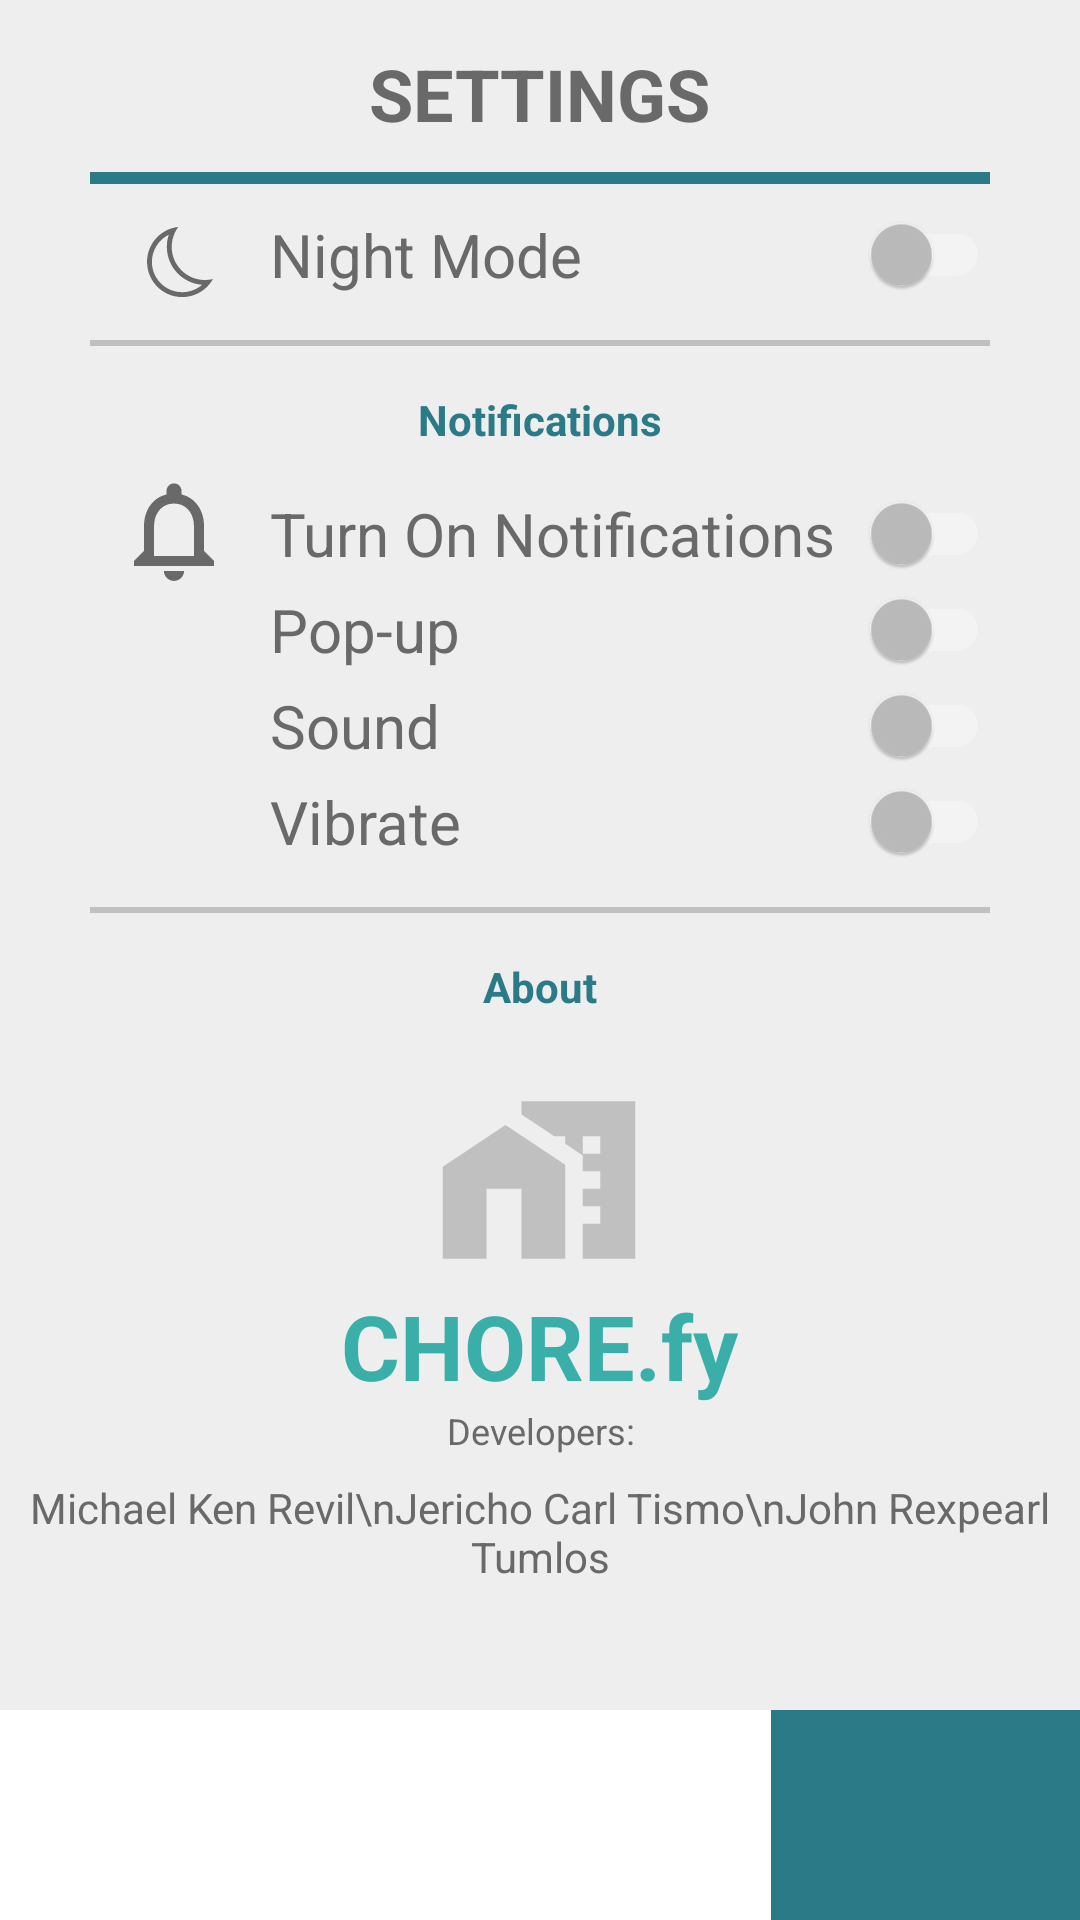

The Android layout XML behind this screen, and the referenced resources:
<!-- AndroidManifest.xml: application theme Theme.Design.NoActionBar -->
<!-- res/layout/activity_settings_page.xml -->
<?xml version="1.0" encoding="utf-8"?>
<RelativeLayout xmlns:android="http://schemas.android.com/apk/res/android"
    xmlns:app="http://schemas.android.com/apk/res-auto"
    xmlns:tools="http://schemas.android.com/tools"
    android:layout_width="match_parent"
    android:layout_height="match_parent"
    android:background="#EEEEEE"
    tools:context=".activity_settings_page">

    
    <LinearLayout
        android:layout_width="match_parent"
        android:layout_height="wrap_content"
        android:layout_alignParentStart="true"
        android:layout_alignParentBottom="true"
        android:layout_centerHorizontal="true"
        android:orientation="horizontal">

        <ImageButton
            android:id="@+id/imgBtnFeatures"
            android:layout_width="0dp"
            android:layout_height="70dp"
            android:layout_weight="1"
            android:tint="@color/dark_teal"
            android:background="@drawable/button_border"
            android:contentDescription="@null"
            android:padding="26dp"
            android:scaleType="fitCenter"
            app:srcCompat="@drawable/menu_icon" />

        <ImageButton
            android:id="@+id/imgBtnHome"
            android:layout_width="0dp"
            android:layout_height="70dp"
            android:layout_weight="1.5"
            android:tint="@color/dark_teal"
            android:background="@drawable/button_border"
            android:contentDescription="@null"
            app:srcCompat="@drawable/home_icon" />

        <ImageButton
            android:id="@+id/imgBtnSettings"
            android:layout_width="0dp"
            android:layout_height="70dp"
            android:layout_weight="1"
            android:background="@drawable/button_border"
            android:backgroundTint="@color/dark_teal"
            android:contentDescription="@null"
            android:padding="19dp"
            android:scaleType="fitCenter"
            android:tint="@color/white"
            app:srcCompat="@drawable/settings_icon" />

    </LinearLayout>

    <LinearLayout
        android:layout_width="match_parent"
        android:layout_height="match_parent"
        android:layout_alignParentStart="true"
        android:layout_alignParentTop="true"
        android:layout_alignParentBottom="true"
        android:layout_centerHorizontal="true"
        android:layout_marginBottom="70dp"
        android:orientation="vertical">

        <TextView
            android:id="@+id/text_view_settings"
            android:layout_width="wrap_content"
            android:layout_height="wrap_content"
            android:layout_marginTop="15dp"
            android:layout_gravity="center"
            android:textSize="24sp"
            android:textStyle="bold"
            android:textColor="@color/dark_gray"
            android:text="@string/settings_page_title" />

        <View
            android:layout_width="match_parent"
            android:layout_height="4dp"
            android:layout_marginStart="30dp"
            android:layout_marginTop="10dp"
            android:layout_marginEnd="30dp"
            android:background="@color/dark_teal" />

        <LinearLayout
            android:layout_width="match_parent"
            android:layout_height="wrap_content"
            android:orientation="horizontal">

            <ImageView
                android:id="@+id/image_view_night_mode"
                android:contentDescription="@null"
                android:layout_width="60dp"
                android:layout_height="match_parent"
                android:layout_marginStart="30dp"
                app:srcCompat="@drawable/night_mode_icon"
                app:tint="@color/dark_gray" />

            <androidx.appcompat.widget.SwitchCompat
                android:id="@+id/switch_night_mode"
                android:layout_width="match_parent"
                android:layout_height="wrap_content"
                android:layout_marginStart="0dp"
                android:layout_marginTop="10dp"
                android:layout_marginEnd="30dp"
                android:layout_marginBottom="15dp"
                android:text="@string/night_mode_string"
                android:textColor="@color/dark_gray"
                android:textSize="20sp" />

        </LinearLayout>

        <View
            android:layout_width="match_parent"
            android:layout_height="2dp"
            android:layout_marginStart="30dp"
            android:layout_marginEnd="30dp"
            android:layout_marginTop="0dp"
            android:background="@color/light_gray" />

        <TextView
            android:id="@+id/text_view_notifications"
            android:layout_width="match_parent"
            android:layout_height="wrap_content"
            android:gravity="center"
            android:layout_marginTop="15dp"
            android:text="@string/notifications_title"
            android:textColor="@color/dark_teal"
            android:textSize="14sp"
            android:textStyle="bold"/>

        <LinearLayout
            android:layout_width="match_parent"
            android:layout_height="wrap_content"
            android:orientation="horizontal">

            <ImageView
                android:id="@+id/image_view_notifications"
                android:contentDescription="@null"
                android:layout_width="40dp"
                android:layout_height="55dp"
                android:layout_marginStart="38dp"
                android:layout_marginEnd="12dp"
                app:srcCompat="@drawable/notifications_icon"
                app:tint="@color/dark_gray"/>

            <LinearLayout
                android:layout_width="match_parent"
                android:layout_height="wrap_content"
                android:layout_marginEnd="30dp"
                android:orientation="vertical">

                <androidx.appcompat.widget.SwitchCompat
                    android:id="@+id/switch_notifications"
                    android:layout_width="match_parent"
                    android:layout_height="wrap_content"
                    android:layout_marginTop="15dp"
                    android:layout_marginBottom="5dp"
                    android:text="@string/on_notifications_string"
                    android:textColor="@color/dark_gray"
                    android:textSize="20sp" />

                <androidx.appcompat.widget.SwitchCompat
                    android:id="@+id/switch_pop_up"
                    android:layout_width="match_parent"
                    android:layout_height="wrap_content"
                    android:layout_marginBottom="5dp"
                    android:text="@string/pop_up_string"
                    android:textColor="@color/dark_gray"
                    android:textSize="20sp" />

                <androidx.appcompat.widget.SwitchCompat
                    android:id="@+id/switch_sound"
                    android:layout_width="match_parent"
                    android:layout_height="wrap_content"
                    android:layout_marginBottom="5dp"
                    android:text="@string/sound_string"
                    android:textColor="@color/dark_gray"
                    android:textSize="20sp" />

                <androidx.appcompat.widget.SwitchCompat
                    android:id="@+id/switch_vibrate"
                    android:layout_width="match_parent"
                    android:layout_height="wrap_content"
                    android:layout_marginBottom="5dp"
                    android:text="@string/vibrate_string"
                    android:textColor="@color/dark_gray"
                    android:textSize="20sp" />

            </LinearLayout>

        </LinearLayout>

        <View
            android:layout_width="match_parent"
            android:layout_height="2dp"
            android:layout_marginStart="30dp"
            android:layout_marginEnd="30dp"
            android:layout_marginTop="10dp"
            android:background="@color/light_gray" />

        <TextView
            android:id="@+id/text_view_about"
            android:layout_width="match_parent"
            android:layout_height="wrap_content"
            android:gravity="center"
            android:layout_marginTop="15dp"
            android:text="@string/about_title"
            android:textColor="@color/dark_teal"
            android:textSize="14sp"
            android:textStyle="bold"/>

        <LinearLayout
            android:layout_width="wrap_content"
            android:layout_height="wrap_content"
            android:layout_gravity="center"
            android:orientation="vertical">

            <ImageView
                android:layout_width="wrap_content"
                android:layout_height="wrap_content"
                android:layout_gravity="center"
                android:layout_marginTop="20dp"
                android:src="@drawable/ic_baseline_home_work_24"
                app:tint="@color/light_gray" />

            <TextView
                android:id="@+id/text_view_app_name"
                android:layout_width="wrap_content"
                android:layout_height="wrap_content"
                android:gravity="center"

                android:text="@string/app_name"
                android:textColor="@color/light_teal"
                android:textSize="30sp"
                android:textStyle="bold"/>

        </LinearLayout>


        <TextView
            android:id="@+id/text_view_developers"
            android:layout_width="match_parent"
            android:layout_height="wrap_content"
            android:layout_marginBottom="8dp"
            android:gravity="center"
            android:text="@string/developers_title"
            android:textColor="@color/dark_gray"
            android:textSize="12sp" />

        <TextView
            android:id="@+id/text_view_developer_names"
            android:layout_width="match_parent"
            android:layout_height="wrap_content"
            android:gravity="center"
            android:text="Michael Ken Revil\nJericho Carl Tismo\nJohn Rexpearl Tumlos"
            android:textColor="@color/dark_gray"
            android:textSize="14sp" />

    </LinearLayout>

</RelativeLayout>
<!-- resources referenced by this layout -->
<resources>
  <color name="dark_gray">#696969</color>
  <color name="dark_teal">#2B7A87</color>
  <color name="light_gray">#C0C0C0</color>
  <color name="light_teal">#3AAFA9</color>
  <color name="white">#FFFFFFFF</color>
  <!-- drawable button_border (drawable) -->
  <?xml version="1.0" encoding="utf-8"?>
  <selector xmlns:android="http://schemas.android.com/apk/res/android" >
      <item android:state_pressed="true" >
          <shape android:shape="rectangle"  >
              <solid android:color="@color/light_gray"/>
          </shape>
      </item>
      <item >
          <shape android:shape="rectangle"  >
              <solid android:color="@color/white"/>
          </shape>
      </item>
  </selector>
  <!-- drawable ic_baseline_home_work_24 (drawable) -->
  <vector xmlns:android="http://schemas.android.com/apk/res/android"
      android:width="70dp"
      android:height="70dp"
      android:viewportWidth="24"
      android:viewportHeight="24"
      android:tint="?attr/colorControlNormal">
    <path
        android:fillColor="@android:color/white"
        android:pathData="M8.17,5.7L1,10.48V21h5v-8h4v8h5V10.25z"/>
    <path
        android:fillColor="@android:color/white"
        android:pathData="M10,3v1.51l2,1.33L13.73,7L15,7v0.85l2,1.34L17,11h2v2h-2v2h2v2h-2v4h6L23,3L10,3zM19,9h-2L17,7h2v2z"/>
  </vector>
  <!-- drawable night_mode_icon (drawable) -->
  <vector xmlns:android="http://schemas.android.com/apk/res/android"
      android:width="512dp"
      android:height="512dp"
      android:viewportWidth="512"
      android:viewportHeight="512">
    <path
        android:fillColor="#FF000000"
        android:pathData="M343.1,315c-1.8,0.1 -3.5,0.1 -5.3,0.1c-29.1,0 -56.5,-11.3 -77.1,-31.9c-20.6,-20.6 -31.9,-48 -31.9,-77.1c0,-16.6 3.7,-32.6 10.6,-47.1c3.1,-6.4 6.8,-12.5 11.1,-18.2c-7.6,0.8 -14.9,2.4 -22,4.6c-46.8,14.8 -80.7,58.5 -80.7,110.2c0,63.8 51.7,115.5 115.5,115.5c35.3,0 66.8,-15.8 88,-40.7c4.8,-5.7 9.2,-11.9 12.8,-18.5C357.3,313.6 350.3,314.7 343.1,315zM263.3,355.1c-54.9,0 -99.5,-44.6 -99.5,-99.5c0,-39.1 22.6,-72.9 55.4,-89.2c-4.2,12.5 -6.4,25.8 -6.4,39.7c0,65.9 51,119.9 115.6,124.7C311,346 288.2,355.1 263.3,355.1z"/>
  </vector>
  <!-- drawable notifications_icon (drawable) -->
  <?xml version="1.0" encoding="utf-8"?>
  <vector xmlns:android="http://schemas.android.com/apk/res/android"
      android:width="24dp"
      android:height="24dp"
      android:viewportWidth="24"
      android:viewportHeight="24">
  
      <path
          android:fillColor="#000000"
          android:pathData="M15.984 17.016v-6c0-2.484-1.5-4.5-3.984-4.5s-3.984 2.016-3.984 4.5v6h7.969zM18 15.984l2.016 2.016v0.984h-16.031v-0.984l2.016-2.016v-4.969c0-3.094 1.641-5.625 4.5-6.328v-0.703c0-0.844 0.656-1.5 1.5-1.5s1.5 0.656 1.5 1.5v0.703c2.859 0.703 4.5 3.281 4.5 6.328v4.969zM12 21.984c-1.078 0-2.016-0.891-2.016-1.969h4.031c0 1.078-0.938 1.969-2.016 1.969z" />
  </vector>
  <string name="about_title">About</string>
  <string name="app_name">CHORE.fy</string>
  <string name="developers_title">Developers:</string>
  <string name="night_mode_string">Night Mode</string>
  <string name="notifications_title">Notifications</string>
  <string name="on_notifications_string">Turn On Notifications</string>
  <string name="pop_up_string">Pop-up</string>
  <string name="settings_page_title">SETTINGS</string>
  <string name="sound_string">Sound</string>
  <string name="vibrate_string">Vibrate</string>
</resources>
